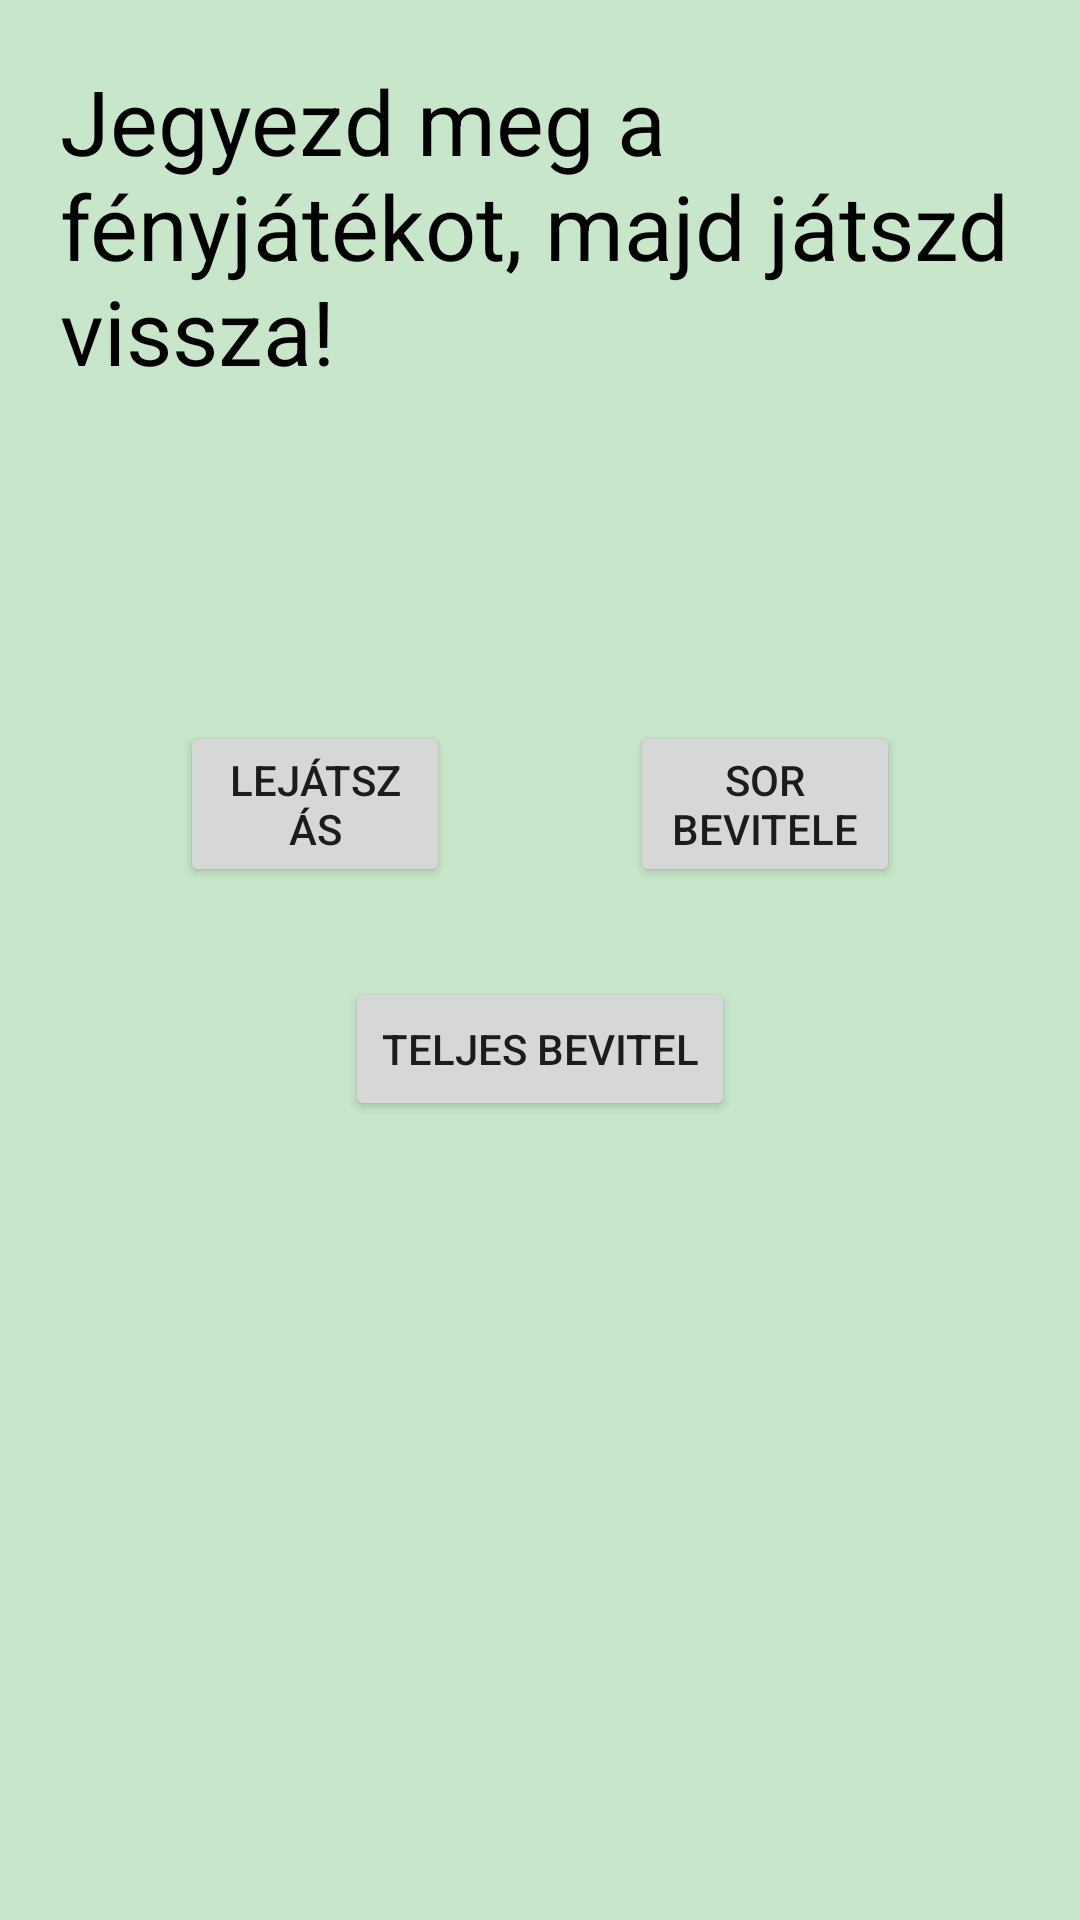

This screen was rendered from an Android layout file. Write that file and the resources it references.
<!-- AndroidManifest.xml: application theme AppTheme -->
<!-- res/layout/activity_lights.xml -->
<?xml version="1.0" encoding="utf-8"?>

<ScrollView xmlns:android="http://schemas.android.com/apk/res/android"
    xmlns:app="http://schemas.android.com/apk/res-auto"
    xmlns:tools="http://schemas.android.com/tools"
    android:background="@color/colorPrimaryLight"
    android:layout_width="match_parent"
    android:layout_height="match_parent">
<LinearLayout
    android:layout_width="match_parent"
    android:layout_height="wrap_content"
    android:orientation="vertical"
    tools:context="com.sunsugar.android.algometer.LightsActivity">

    <TextView
        android:layout_alignParentTop="true"
        android:layout_width="match_parent"
        android:layout_height="wrap_content"
        android:text="@string/lights_title"
        style="@style/lights_text"/>
    <LinearLayout
        android:id="@+id/insert_point"
        android:layout_centerInParent="true"
        android:layout_width="match_parent"
        android:layout_height="wrap_content"
        android:orientation="horizontal"
        android:padding="@dimen/lights_big_padding">

        <ImageView
            android:id="@+id/light_one"
            android:layout_width="0dp"
            android:layout_height="wrap_content"
            android:layout_weight="1"
            android:visibility="gone"
            android:src="@drawable/ic_radio_button_unchecked_black_24dp" />

        <ImageView
            android:id="@+id/light_two"
            android:layout_width="0dp"
            android:layout_height="wrap_content"
            android:layout_weight="1"
            android:visibility="gone"
            android:src="@drawable/ic_radio_button_unchecked_black_24dp" />

        <ImageView
            android:id="@+id/light_three"
            android:layout_width="0dp"
            android:layout_height="wrap_content"
            android:layout_weight="1"
            android:visibility="gone"
            android:src="@drawable/ic_radio_button_unchecked_black_24dp" />

        <ImageView
            android:id="@+id/light_four"
            android:layout_width="0dp"
            android:layout_height="wrap_content"
            android:layout_weight="1"
            android:visibility="gone"
            android:src="@drawable/ic_radio_button_unchecked_black_24dp" />

        <ImageView
            android:id="@+id/light_five"
            android:layout_width="0dp"
            android:layout_height="wrap_content"
            android:layout_weight="1"
            android:visibility="gone"
            android:src="@drawable/ic_radio_button_unchecked_black_24dp" />

        <ImageView
            android:id="@+id/light_six"
            android:layout_width="0dp"
            android:layout_height="wrap_content"
            android:layout_weight="1"
            android:visibility="gone"
            android:src="@drawable/ic_radio_button_unchecked_black_24dp" />

        <ImageView
            android:id="@+id/light_seven"
            android:layout_width="0dp"
            android:layout_height="wrap_content"
            android:layout_weight="1"
            android:visibility="gone"
            android:src="@drawable/ic_radio_button_unchecked_black_24dp" />

        <ImageView
            android:id="@+id/light_eight"
            android:layout_width="0dp"
            android:layout_height="wrap_content"
            android:layout_weight="1"
            android:visibility="gone"
            android:src="@drawable/ic_radio_button_unchecked_black_24dp" />

        <ImageView
            android:id="@+id/light_nine"
            android:layout_width="0dp"
            android:layout_height="wrap_content"
            android:layout_weight="1"
            android:visibility="gone"
            android:src="@drawable/ic_radio_button_unchecked_black_24dp" />

        <ImageView
            android:id="@+id/light_ten"
            android:layout_width="0dp"
            android:layout_height="wrap_content"
            android:layout_weight="1"
            android:visibility="gone"
            android:src="@drawable/ic_radio_button_unchecked_black_24dp" />

        <ImageView
            android:id="@+id/light_eleven"
            android:layout_width="0dp"
            android:layout_height="wrap_content"
            android:layout_weight="1"
            android:visibility="gone"
            android:src="@drawable/ic_radio_button_unchecked_black_24dp" />

        <ImageView
            android:id="@+id/light_twelve"
            android:layout_width="0dp"
            android:layout_height="wrap_content"
            android:layout_weight="1"
            android:visibility="gone"
            android:src="@drawable/ic_radio_button_unchecked_black_24dp" />

        <ImageView
            android:id="@+id/light_thirteen"
            android:layout_width="0dp"
            android:layout_height="wrap_content"
            android:layout_weight="1"
            android:visibility="gone"
            android:src="@drawable/ic_radio_button_unchecked_black_24dp" />

        <ImageView
            android:id="@+id/light_fourteen"
            android:layout_width="0dp"
            android:layout_height="wrap_content"
            android:layout_weight="1"
            android:visibility="gone"
            android:src="@drawable/ic_radio_button_unchecked_black_24dp" />

        <ImageView
            android:id="@+id/light_fifteen"
            android:layout_width="0dp"
            android:layout_height="wrap_content"
            android:layout_weight="1"
            android:visibility="gone"
            android:src="@drawable/ic_radio_button_unchecked_black_24dp" />

        <ImageView
            android:id="@+id/light_sixteen"
            android:layout_width="0dp"
            android:layout_height="wrap_content"
            android:layout_weight="1"
            android:visibility="gone"
            android:src="@drawable/ic_radio_button_unchecked_black_24dp" />
    </LinearLayout>

    <LinearLayout
        android:layout_width="match_parent"
        android:layout_height="wrap_content"
        android:orientation="vertical">

        <LinearLayout
            android:layout_width="match_parent"
            android:layout_height="0dp"
            android:layout_above="@id/final_enter"
            android:layout_gravity="bottom"
            android:layout_margin="@dimen/lights_big_padding"
            android:layout_weight="1">

            <Button
                android:id="@+id/play_button"
                android:layout_width="0dp"
                android:layout_height="wrap_content"
                android:layout_gravity="start"
                android:layout_marginEnd="@dimen/lights_big_padding"
                android:layout_marginStart="@dimen/lights_big_padding"
                android:layout_weight="1"
                android:text="@string/play" />

            <Button
                android:id="@+id/line_entry_button"
                android:layout_width="0dp"
                android:layout_height="wrap_content"
                android:layout_gravity="end"
                android:layout_marginEnd="@dimen/lights_big_padding"
                android:layout_marginStart="@dimen/lights_big_padding"
                android:layout_weight="1"
                android:text="@string/enter_line" />
        </LinearLayout>

        <Button
            android:id="@+id/final_enter"
            android:layout_width="wrap_content"
            android:layout_height="0dp"
            android:layout_gravity="center"
            android:layout_weight="1"
            android:text="@string/enter_whole" />
    </LinearLayout>

</LinearLayout>
</ScrollView>
<!-- resources referenced by this layout -->
<resources>
  <color name="colorPrimaryLight">#C8E6C9</color>
  <dimen name="lights_big_padding">50dp</dimen>
  <string name="enter_line">Sor bevitele</string>
  <string name="enter_whole">Teljes bevitel</string>
  <string name="lights_title">Jegyezd meg a fényjátékot, majd játszd vissza!</string>
  <string name="play">Lejátszás</string>
  <style name="lights_text">
          <item name="android:textSize">@dimen/lights_text_size</item>
          <item name="android:textColor">@color/colorPrimaryText</item>
          <item name="android:padding">@dimen/lights_padding</item>
          <item name="android:layout_centerHorizontal">true</item>
  
      </style>
  <style name="AppTheme" parent="Theme.AppCompat.Light.DarkActionBar">
          
          <item name="colorPrimary">@color/colorPrimary</item>
          <item name="colorPrimaryDark">@color/colorPrimaryDark</item>
          <item name="colorAccent">@color/colorAccent</item>
      </style>
  <dimen name="lights_text_size">50sp</dimen>
  <color name="colorPrimaryText">#000000</color>
  <dimen name="lights_padding">40dp</dimen>
  <color name="colorPrimary">#4CAF50</color>
  <color name="colorPrimaryDark">#388E3C</color>
  <color name="colorAccent">#CC0000</color>
</resources>
